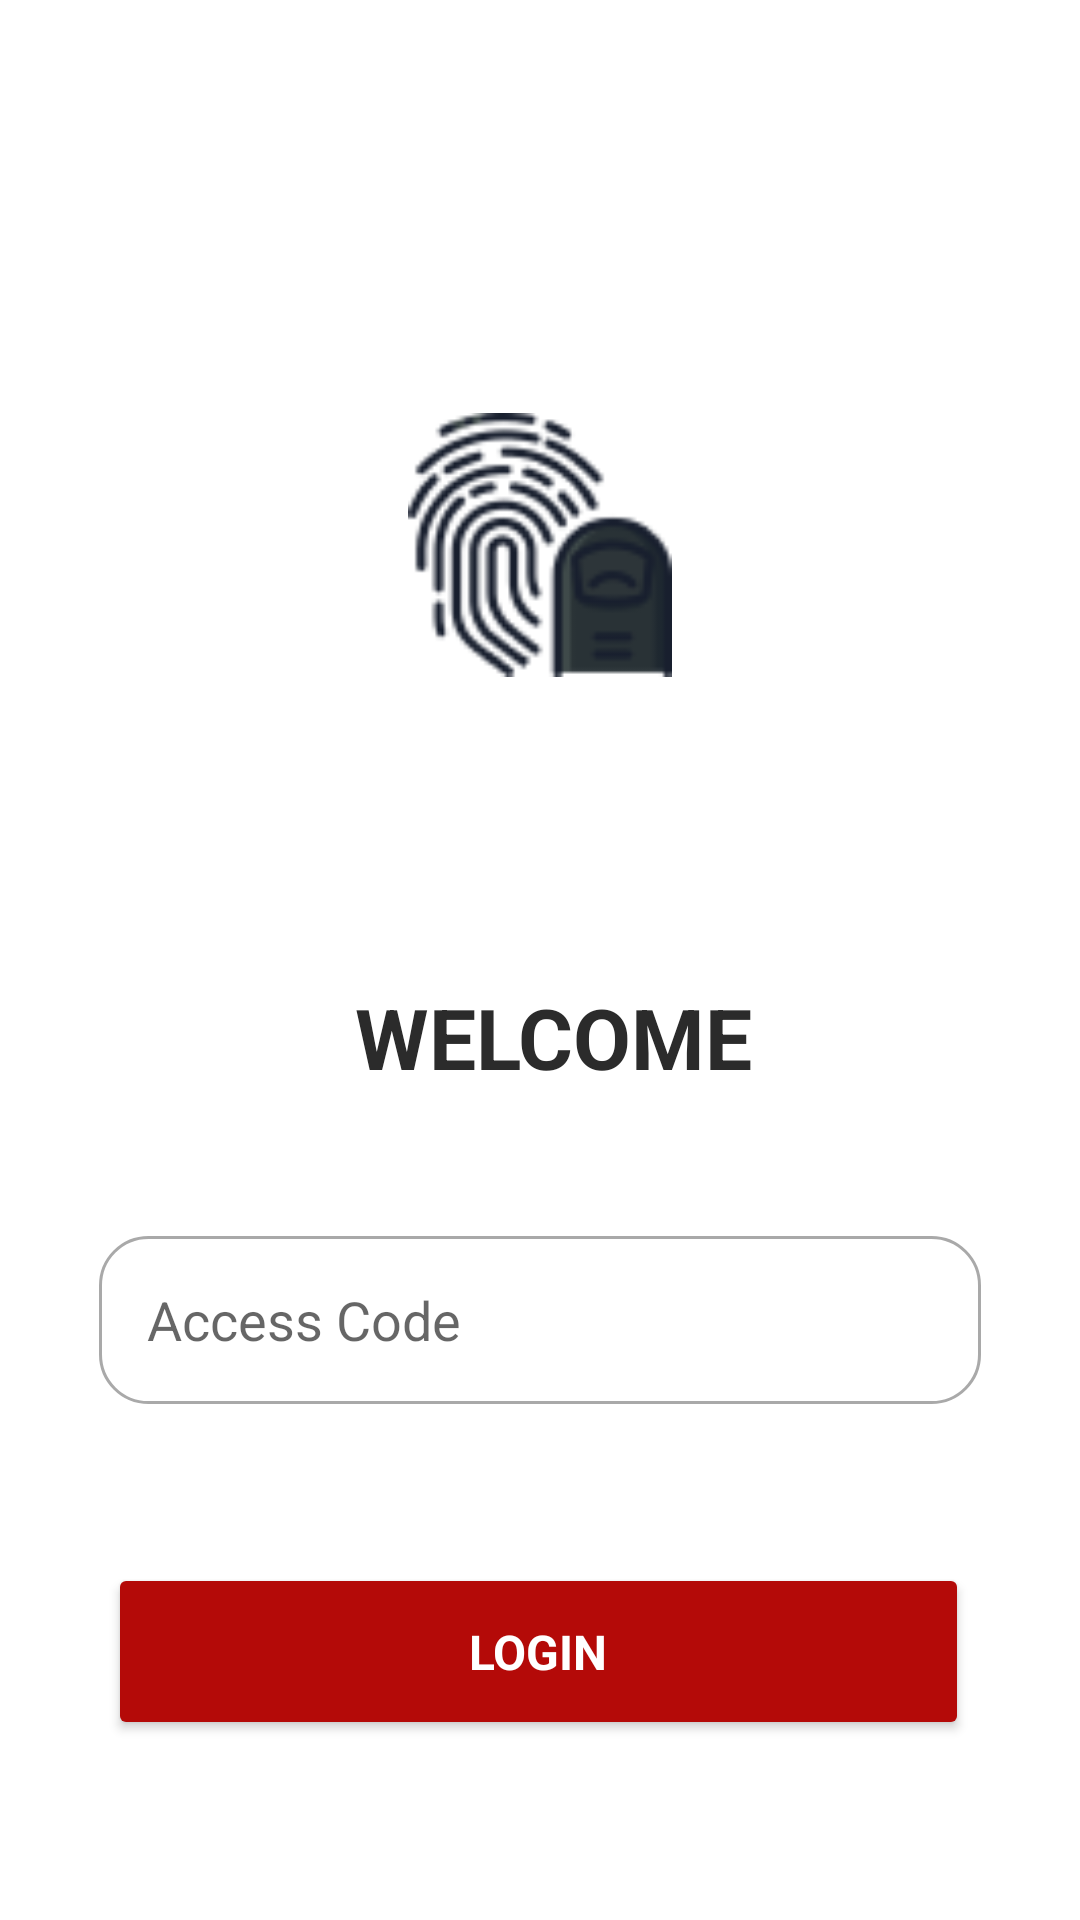

Produce the Android XML layout that renders to this screen, including the resource entries it uses.
<!-- AndroidManifest.xml: activity theme Theme.ThumbAndPin -->
<!-- res/layout/activity_login.xml -->
<?xml version="1.0" encoding="utf-8"?>
<RelativeLayout
    xmlns:android="http://schemas.android.com/apk/res/android"
    xmlns:app="http://schemas.android.com/apk/res-auto"
    android:id="@+id/module"
    android:layout_width="match_parent"
    android:layout_height="match_parent"
    android:background="@drawable/background_action">

    

    <ImageView
        android:id="@+id/logo"
        android:layout_width="142dp"
        android:layout_height="109dp"
        android:layout_alignParentStart="true"
        android:layout_alignParentTop="true"
        android:layout_alignParentEnd="true"
        android:layout_centerHorizontal="true"
        android:layout_marginStart="136dp"
        android:layout_marginTop="127dp"
        android:layout_marginEnd="136dp"
        android:src="@drawable/fingerprint_dark" />

    <RelativeLayout
        android:id="@+id/frame_60579"
        android:layout_width="350dp"
        android:layout_height="336dp"
        android:layout_alignParentStart="true"
        android:layout_alignParentTop="true"
        android:layout_alignParentEnd="true"
        android:layout_centerHorizontal="true"
        android:layout_marginStart="33dp"
        android:layout_marginTop="247dp"
        android:layout_marginEnd="33dp">
        

        <TextView
            android:id="@+id/login_welcome"
            android:layout_width="171dp"
            android:layout_height="wrap_content"
            android:layout_alignParentStart="true"
            android:layout_alignParentTop="true"
            android:layout_alignParentEnd="true"
            android:layout_centerHorizontal="true"
            android:layout_marginStart="54dp"
            android:layout_marginTop="80dp"
            android:layout_marginEnd="45dp"
            android:text="@string/welcome"
            android:textAlignment="center"
            android:textAppearance="@style/welcome" />

        <Button
            android:id="@+id/login_btn"
            android:layout_width="344dp"
            android:layout_height="59dp"
            android:layout_alignParentStart="true"
            android:layout_alignParentTop="true"
            android:layout_alignParentEnd="true"
            android:layout_centerHorizontal="true"
            android:layout_marginStart="3dp"
            android:layout_marginTop="274dp"
            android:layout_marginEnd="4dp"
            android:backgroundTint="@color/red"
            android:textAppearance="@style/proceed"
            android:text="@string/login" />

        <EditText
            android:id="@+id/access_code"
            android:layout_width="match_parent"
            android:layout_height="56dp"
            android:layout_alignParentTop="true"
            android:layout_marginTop="165dp"
            android:autofillHints=""
            android:background="@drawable/rounded_rectangle"
            android:hint="@string/access_code"
            android:inputType="text"
            android:padding="16dp" />
    </RelativeLayout>
</RelativeLayout>
<!-- resources referenced by this layout -->
<resources>
  <color name="red">#B40A08</color>
  <!-- drawable fingerprint_dark: png bitmap (drawable, 6215 bytes) -->
  <!-- drawable rounded_rectangle (drawable) -->
  <?xml version="1.0" encoding="utf-8"?>
  <shape xmlns:android="http://schemas.android.com/apk/res/android">
      <solid android:color="#FFFFFF"/> 
      <corners android:radius="16dp"/> 
      <stroke android:width="1dp" android:color="#A9A9A9"/> 
  </shape>
  <string name="access_code">Access Code</string>
  <string name="login">Login</string>
  <string name="welcome">WELCOME</string>
  <style name="proceed">
          <item name="android:textSize">16sp</item>
          <item name="android:textColor">#FFFFFF</item>
          <item name="android:textStyle">bold</item>
          <item name="android:textAllCaps">true</item>
      </style>
  <style name="welcome">
          <item name="android:textSize">28sp</item>
          <item name="android:textColor">#2B2B2B</item>
          <item name="android:textStyle">bold</item>
          <item name="android:gravity">center</item>
      </style>
  <style name="Theme.ThumbAndPin" parent="Theme.MaterialComponents.Light.DarkActionBar">
      
          <item name="colorPrimary">@color/red</item>
          <item name="colorPrimaryVariant">@color/red</item>
          <item name="colorOnPrimary">@color/white</item>
          
          <item name="colorSecondary">@color/red</item>
          <item name="colorSecondaryVariant">@color/red</item>
          <item name="colorOnSecondary">@color/black</item>
          
          <item name="android:statusBarColor">?attr/colorPrimaryVariant</item>
          
      </style>
  <color name="white">#FFFFFFFF</color>
  <color name="black">#FF000000</color>
</resources>
